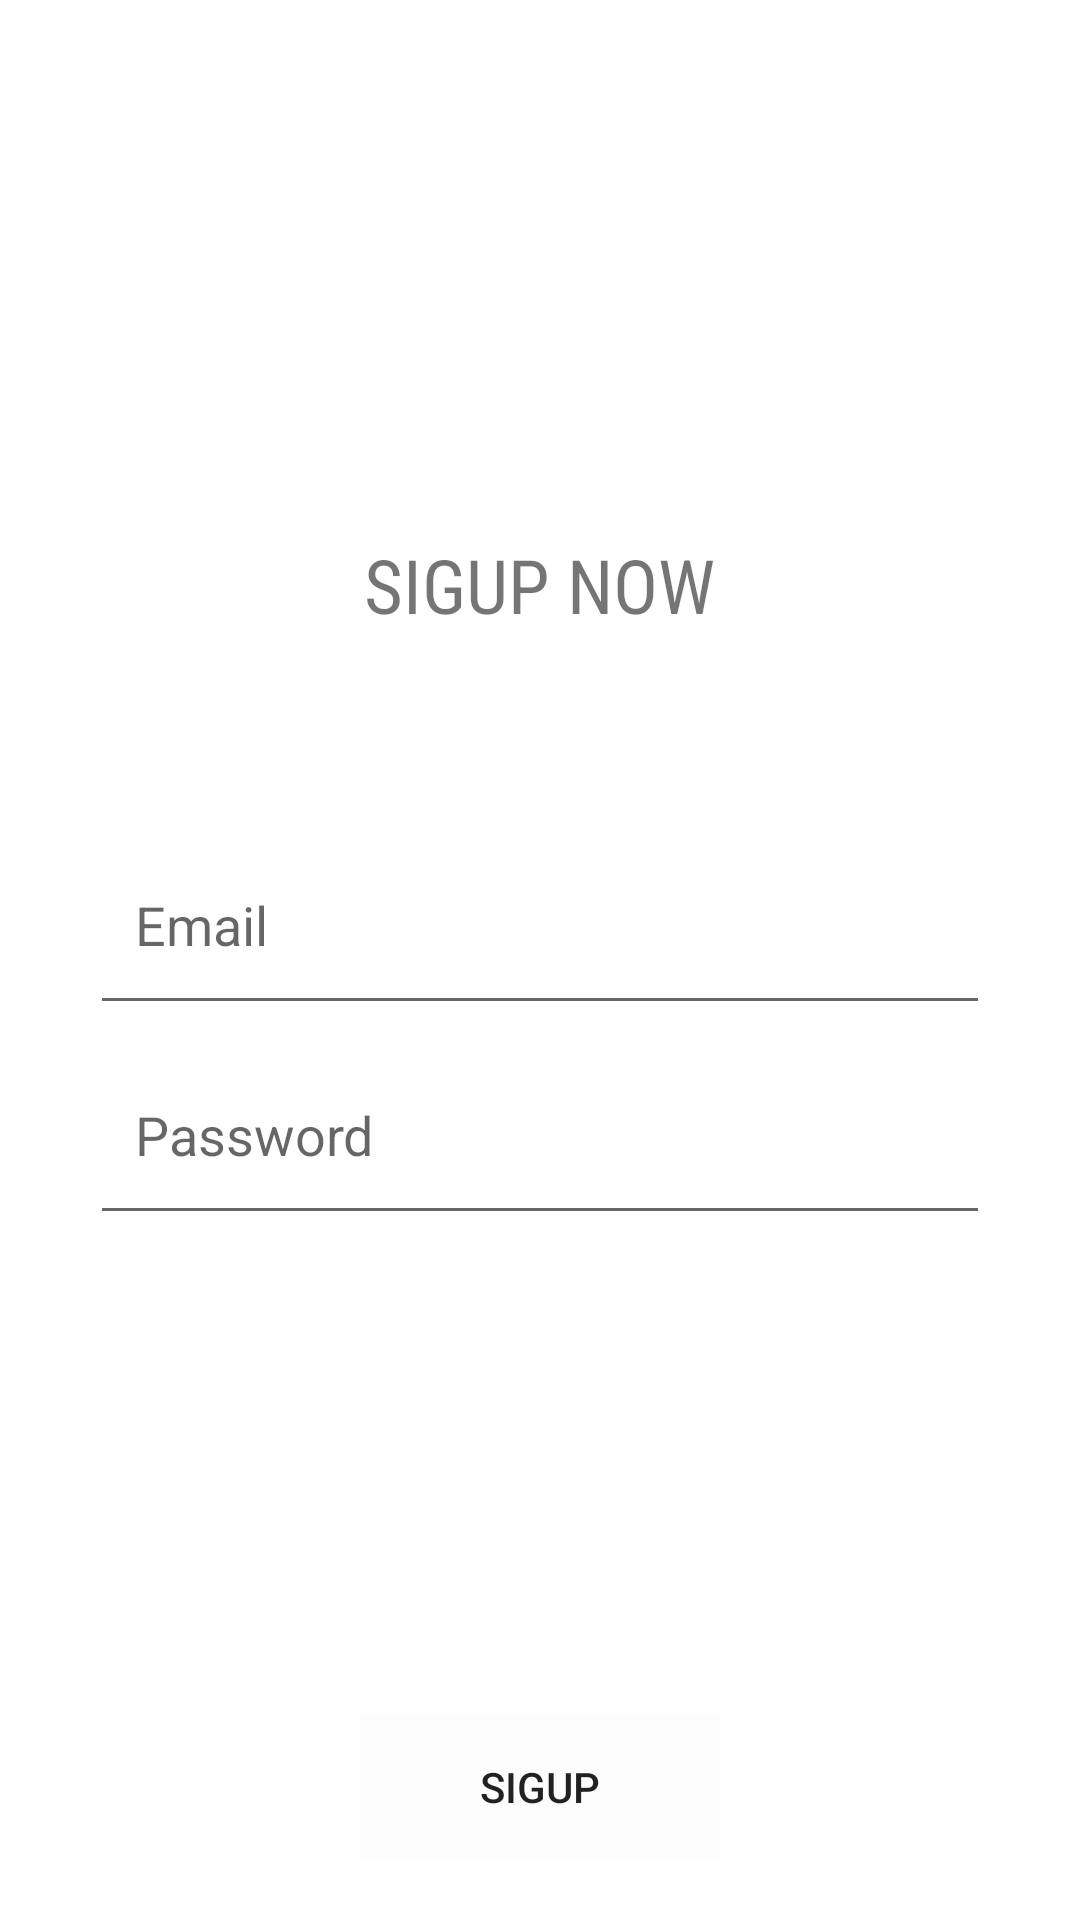

The Android layout XML behind this screen, and the referenced resources:
<!-- AndroidManifest.xml: application theme Theme.PushFireBase -->
<!-- res/layout/activity_sigup_app.xml -->
<?xml version="1.0" encoding="utf-8"?>
<RelativeLayout xmlns:android="http://schemas.android.com/apk/res/android"
    xmlns:app="http://schemas.android.com/apk/res-auto"
    xmlns:tools="http://schemas.android.com/tools"
    android:layout_width="match_parent"
    android:layout_height="match_parent"
    tools:context=".SigupApp"
    android:background="@drawable/grad1"
    >
    <RelativeLayout
        android:id="@+id/layer1"
        android:layout_width="match_parent"
        android:layout_height="wrap_content">

        <RelativeLayout

            android:id="@+id/layout_sigin"
            android:layout_width="wrap_content"
            android:layout_height="wrap_content"
            android:layout_centerHorizontal="true"
            android:layout_marginTop="20dp">

            <ImageView

                android:layout_width="120dp"
                android:layout_height="120dp"
                android:layout_marginStart="9dp"
                android:layout_marginTop="9dp"
                android:layout_marginEnd="9dp"
                android:layout_marginBottom="9dp"
                android:adjustViewBounds="true"

                android:padding="3dp"
                android:scaleType="centerInside"
                android:src="@drawable/siguplogo"

                />


        </RelativeLayout>

        <TextView

            android:id="@+id/text_sigup"
            android:layout_width="wrap_content"
            android:layout_height="wrap_content"
            android:layout_below="@+id/layout_sigin"
            android:layout_centerHorizontal="true"
            android:layout_marginTop="20dp"
            android:fontFamily="sans-serif-condensed"
            android:text="SIGUP NOW"
            android:textSize="25dp"


            />





    </RelativeLayout>


    <LinearLayout
        android:layout_width="300dp"
        android:layout_height="280dp"
        android:layout_below="@+id/layer1"
        android:orientation="vertical"
        android:weightSum="8"
        android:layout_marginTop="60dp"
        android:layout_centerHorizontal="true"
        android:id="@+id/edt_form"
        >
        <EditText
            android:layout_width="match_parent"
            android:layout_height="0dp"
            android:hint="Email"
            android:layout_weight="2"
            android:paddingLeft="15dp"

            android:id="@+id/edt_tdn"
            />

        <EditText
            android:layout_width="match_parent"
            android:layout_height="0dp"
            android:paddingLeft="15dp"
            android:hint="Password"
            android:layout_weight="2"
            android:id="@+id/edt_mk"
            android:inputType="textPassword"

            />

    </LinearLayout>

    <Button
        android:id="@+id/bt_logupme"
        android:layout_width="120dp"
        android:layout_height="wrap_content"
        android:layout_below="@+id/edt_form"
        android:layout_centerHorizontal="true"
        android:layout_marginTop="20dp"
        android:shadowColor="@color/black"
        android:background="@color/cardview_shadow_end_color"
        android:text="SigUp"


        />


</RelativeLayout>
<!-- resources referenced by this layout -->
<resources>
  <color name="black">#FF000000</color>
  <style name="Theme.PushFireBase" parent="Theme.MaterialComponents.DayNight.DarkActionBar">
          
          <item name="colorPrimary">@color/purple_500</item>
          <item name="colorPrimaryVariant">@color/purple_700</item>
          <item name="colorOnPrimary">@color/white</item>
          
          <item name="colorSecondary">@color/teal_200</item>
          <item name="colorSecondaryVariant">@color/teal_700</item>
          <item name="colorOnSecondary">@color/black</item>
          
          <item name="android:statusBarColor">?attr/colorPrimaryVariant</item>
          
      </style>
  <color name="purple_500">#FF6200EE</color>
  <color name="purple_700">#FF3700B3</color>
  <color name="white">#FFFFFFFF</color>
  <color name="teal_200">#FF03DAC5</color>
  <color name="teal_700">#FF018786</color>
</resources>
